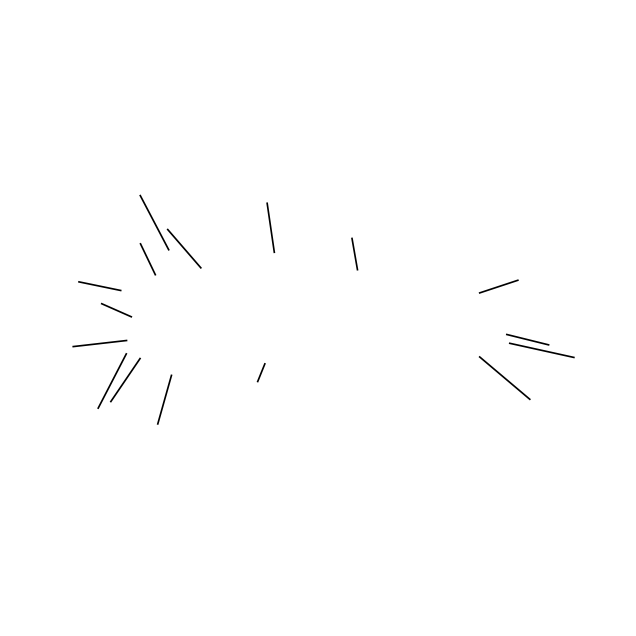

Here is the Python script that generated this plot: (Note: this script raises an exception after producing the figure.)
import numpy as np
import matplotlib.pyplot as plt

def generate_straight_line(start_point, general_direction, total_length):
    """Generates a straight 3D line pointing outward from a start point."""
    start_point = np.array(start_point, dtype=float)
    base_dir = np.array(general_direction, dtype=float)
    base_dir /= np.linalg.norm(base_dir) # Normalize direction vector
    
    # Calculate the exact straight endpoint
    end_point = start_point + base_dir * total_length
    
    # Create arrays containing just the start and end coordinates
    cx = np.array([start_point[0], end_point[0]])
    cy = np.array([start_point[1], end_point[1]])
    cz = np.array([start_point[2], end_point[2]])
        
    return cx, cy, cz


# --- Plotting Setup ---
fig = plt.figure(figsize=(10, 8), facecolor='white')
ax = fig.add_subplot(111, projection='3d')

# --- EDITABLE PARAMETERS ---
num_lines = 16      # <--- Change this number to instantly add or remove lines
radius_x = 4.0      # Oval width
radius_y = 4.0      # Oval depth
radius_z = 8.0      # Oval height (elongated axis)

# Optional seed for random consistency across runs
#np.random.seed(42)

# --- Generate Random Placements ---
for _ in range(num_lines):
    # Pick completely random angles on the 3D ellipsoid surface
    ui_rand = np.random.uniform(0, 2 * np.pi)
    vi_rand = np.random.uniform(0.1 * np.pi, 0.9 * np.pi) # Keeps clear of the tight polar tips
    
    # Calculate the random starting point on the surface of the invisible oval
    start_x = radius_x * np.cos(ui_rand) * np.sin(vi_rand)
    start_y = radius_y * np.sin(ui_rand) * np.sin(vi_rand)
    start_z = radius_z * np.cos(vi_rand)
    
    # Calculate the outward mathematical direction
    dir_x = start_x / (radius_x**2)
    dir_y = start_y / (radius_y**2)
    dir_z = start_z / (radius_z**2)
    
    # Add an organic wobble to the pointing direction vector
    direction = [
        dir_x + np.random.uniform(-0.15, 0.15),
        dir_y + np.random.uniform(-0.15, 0.15),
        dir_z + np.random.uniform(-0.08, 0.08)
    ]
    
    # Randomize the length (Frequency and Amplitude are omitted as lines are straight)
    rand_length = np.random.uniform(2.1, 2.9)
    
    # Generate the straight line pointing outward
    x, y, z = generate_straight_line(
        start_point=[start_x, start_y, start_z],
        general_direction=direction,
        total_length=rand_length
    )
    
    # Plot the straight line
    ax.plot(x, y, z, color='black', linewidth=1.2)

# --- Final Scene Adjustments ---
ax.set_box_aspect([1, 1, 2]) 
ax.view_init(elev=0, azim=0, roll=90)
ax.grid(False)
ax.axis('off')

plt.show()

plt.savefig(
    'C:/Users/ezrad/Downloads/straight_lines.png', 
    dpi=300, 
    transparent=True, 
    bbox_inches='tight', 
    pad_inches=0
)
plt.show()
